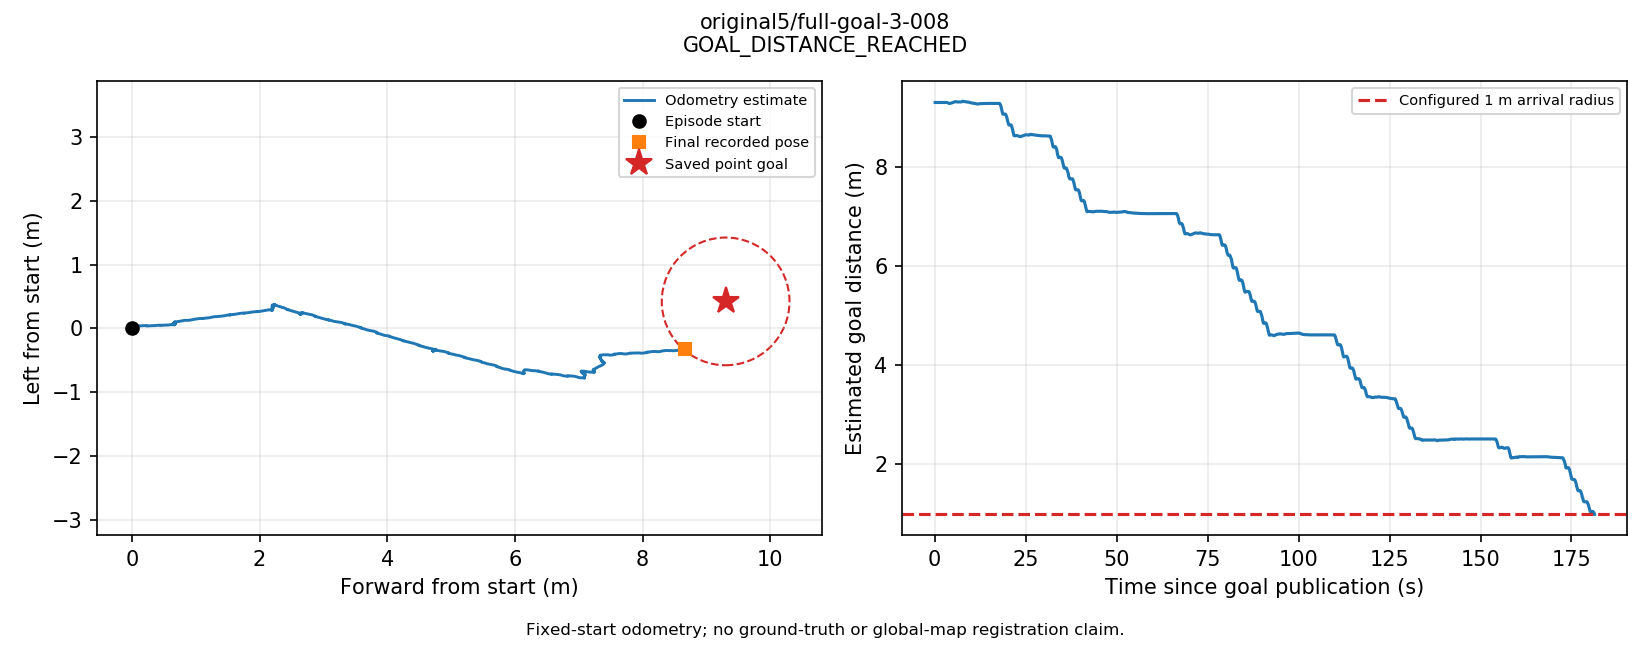

The table this chart was drawn from, first rows:
t_s, utc, source_stamp_s, receipt_age_s, x_m, y_m, z_m, yaw_rad, source, frame, raw_frame
0.04972, 2026-09-13T12:48:06.744602+00:00, 1789303687, 0.01281, 4.968998186751483e-05, 3.653272394026862e-05, 0.3173, 9.033939291303028e-06, odom, episode_start, odom
0.1028, 2026-09-13T12:48:06.797688+00:00, 1789303687, 0.0145, 4.508617417733341e-05, -1.9366745474906188e-05, 0.3173, -3.6345894872891193e-05, odom, episode_start, odom
0.1551, 2026-09-13T12:48:06.849966+00:00, 1789303687, 0.007074, 4.167274161107034e-05, -8.873859882754494e-05, 0.3173, -6.803734088878244e-05, odom, episode_start, odom
0.2086, 2026-09-13T12:48:06.903434+00:00, 1789303687, 0.0137, -3.967148537875052e-06, -9.795243275841718e-05, 0.3173, 1.3767315294010984e-05, odom, episode_start, odom
0.2647, 2026-09-13T12:48:06.959603+00:00, 1789303687, 0.009968, 6.993716114665767e-05, -4.321434421589882e-05, 0.3173, 5.100733125651402e-06, odom, episode_start, odom
0.3171, 2026-09-13T12:48:07.011971+00:00, 1789303687, 0.008934, 0.000101, -4.241541948365641e-05, 0.3173, -0.0001297, odom, episode_start, odom
0.3764, 2026-09-13T12:48:07.071236+00:00, 1789303687, 0.008356, 4.365203209681935e-05, -0.0001187, 0.3162, -1.0526029286417328e-05, odom, episode_start, odom
0.437, 2026-09-13T12:48:07.131920+00:00, 1789303687, 0.008932, -4.711392136781148e-05, -0.000127, 0.3158, -9.489612143465109e-05, odom, episode_start, odom
0.495, 2026-09-13T12:48:07.189917+00:00, 1789303687, 0.01039, -1.1474508819591548e-05, -8.346863392293177e-05, 0.3157, -0.0001243, odom, episode_start, odom
0.5529, 2026-09-13T12:48:07.247783+00:00, 1789303687, 0.008322, 1.7442808636800603e-05, -6.607025780843802e-05, 0.3158, -5.71959520292431e-05, odom, episode_start, odom
0.6058, 2026-09-13T12:48:07.300651+00:00, 1789303687, 0.0108, 1.0790993957463153e-05, -0.0001142, 0.3163, -8.06086762605851e-05, odom, episode_start, odom
0.6614, 2026-09-13T12:48:07.356247+00:00, 1789303687, 0.006629, -4.7758662818543336e-05, -0.0001111, 0.317, -9.277712594268905e-05, odom, episode_start, odom
0.7198, 2026-09-13T12:48:07.414721+00:00, 1789303687, 0.004995, -7.409057025431345e-05, -8.321552829299467e-05, 0.3172, -5.506401198918099e-05, odom, episode_start, odom
0.777, 2026-09-13T12:48:07.471898+00:00, 1789303687, 0.009119, -7.84697179737979e-05, -8.645572622058409e-05, 0.3173, -0.0002883, odom, episode_start, odom
0.8311, 2026-09-13T12:48:07.525658+00:00, 1789303688, 0.009409, -1.4120553045195157e-05, -0.0001248, 0.3173, -0.0002747, odom, episode_start, odom
0.8895, 2026-09-13T12:48:07.584355+00:00, 1789303688, 0.01132, -5.3665249789639116e-05, -0.0001414, 0.3161, -9.564873415124353e-05, odom, episode_start, odom
0.9489, 2026-09-13T12:48:07.643788+00:00, 1789303688, 0.02751, -4.9567112462644674e-05, -0.0001079, 0.3158, -0.0002038, odom, episode_start, odom
1.012, 2026-09-13T12:48:07.706964+00:00, 1789303688, 0.01733, -8.181377279631176e-06, -0.0001243, 0.3166, -0.0002757, odom, episode_start, odom
1.067, 2026-09-13T12:48:07.761632+00:00, 1789303688, 0.009404, 1.0773450880647718e-05, -0.0002185, 0.3171, -0.000255, odom, episode_start, odom
1.12, 2026-09-13T12:48:07.814653+00:00, 1789303688, 0.01518, -0.0001225, -0.0002264, 0.3168, -0.0002415, odom, episode_start, odom
1.174, 2026-09-13T12:48:07.868689+00:00, 1789303688, 0.02244, -0.0001217, -0.0001713, 0.3166, -0.0001056, odom, episode_start, odom
1.228, 2026-09-13T12:48:07.922632+00:00, 1789303688, 0.003094, -5.996078209791359e-05, -0.0001465, 0.3171, -0.0002739, odom, episode_start, odom
1.28, 2026-09-13T12:48:07.974793+00:00, 1789303688, 0.008656, -6.993597124805469e-05, -0.0001903, 0.3172, -0.0003907, odom, episode_start, odom
1.341, 2026-09-13T12:48:08.035820+00:00, 1789303688, 0.01089, -0.0001819, -0.0002041, 0.3171, -0.0002385, odom, episode_start, odom
1.396, 2026-09-13T12:48:08.090685+00:00, 1789303688, 0.007045, -0.0001802, -0.0001525, 0.3169, -0.0003662, odom, episode_start, odom
1.456, 2026-09-13T12:48:08.151297+00:00, 1789303688, 0.01183, -0.0001011, -0.0001421, 0.3168, -0.0004936, odom, episode_start, odom
1.513, 2026-09-13T12:48:08.208057+00:00, 1789303688, 0.005201, -3.810705598752574e-05, -0.0001979, 0.3166, -0.0003862, odom, episode_start, odom
1.567, 2026-09-13T12:48:08.261878+00:00, 1789303688, 0.005517, -0.0001123, -0.0002415, 0.317, -0.0003451, odom, episode_start, odom
1.64, 2026-09-13T12:48:08.335124+00:00, 1789303688, 0.03583, -0.0001453, -0.0002209, 0.3172, -0.000364, odom, episode_start, odom
1.692, 2026-09-13T12:48:08.387321+00:00, 1789303688, 0.01455, -4.780585230077918e-05, -0.0001779, 0.3169, -0.0004289, odom, episode_start, odom
1.747, 2026-09-13T12:48:08.441894+00:00, 1789303688, 0.01562, -1.4596348736735582e-07, -0.0002214, 0.3168, -0.0004433, odom, episode_start, odom
1.803, 2026-09-13T12:48:08.498201+00:00, 1789303688, 0.005252, -8.247377617515343e-05, -0.0002143, 0.3159, -0.0004016, odom, episode_start, odom
1.856, 2026-09-13T12:48:08.550991+00:00, 1789303689, 0.01099, -7.333402117200845e-05, -0.0001852, 0.3167, -0.0005525, odom, episode_start, odom
1.908, 2026-09-13T12:48:08.602396+00:00, 1789303689, 0.01291, -3.406617490330814e-06, -0.0001528, 0.3165, -0.0005135, odom, episode_start, odom
1.975, 2026-09-13T12:48:08.670084+00:00, 1789303689, 0.02072, 3.243700664854661e-05, -0.0001879, 0.3163, -0.0005076, odom, episode_start, odom
2.027, 2026-09-13T12:48:08.722253+00:00, 1789303689, 0.006239, -4.974212583000959e-05, -0.0002178, 0.317, -0.0005192, odom, episode_start, odom
2.08, 2026-09-13T12:48:08.775384+00:00, 1789303689, 0.009245, -5.896996392322662e-05, -0.0001946, 0.3172, -0.0004382, odom, episode_start, odom
2.141, 2026-09-13T12:48:08.835933+00:00, 1789303689, 0.01646, -6.898742516116843e-05, -0.0001714, 0.3172, -0.0005642, odom, episode_start, odom
2.196, 2026-09-13T12:48:08.890692+00:00, 1789303689, 0.00742, -2.0485398382299525e-05, -0.0002261, 0.3173, -0.0005481, odom, episode_start, odom
2.252, 2026-09-13T12:48:08.947132+00:00, 1789303689, 0.00449, -6.880690102618826e-05, -0.0002353, 0.3173, -0.0006299, odom, episode_start, odom
2.306, 2026-09-13T12:48:09.001158+00:00, 1789303689, 0.01032, -6.968531504387922e-05, -0.0001994, 0.3173, -0.0005741, odom, episode_start, odom
2.357, 2026-09-13T12:48:09.051862+00:00, 1789303689, 0.002307, -5.5410793536781485e-05, -0.0001701, 0.3173, -0.0006449, odom, episode_start, odom
2.41, 2026-09-13T12:48:09.104398+00:00, 1789303689, 0.004992, -2.8255966378924277e-05, -0.0002115, 0.3173, -0.0005645, odom, episode_start, odom
2.467, 2026-09-13T12:48:09.161666+00:00, 1789303689, 0.02226, -7.602438666244763e-05, -0.000247, 0.3173, -0.000665, odom, episode_start, odom
2.526, 2026-09-13T12:48:09.220483+00:00, 1789303689, 0.01778, -0.000159, -0.0002298, 0.3163, -0.0007449, odom, episode_start, odom
2.58, 2026-09-13T12:48:09.275261+00:00, 1789303689, 0.002605, -9.173569280027444e-05, -0.0001557, 0.3169, -0.0008105, odom, episode_start, odom
2.632, 2026-09-13T12:48:09.327133+00:00, 1789303689, 0.02085, -4.1331396852431574e-05, -0.0001733, 0.3171, -0.0008082, odom, episode_start, odom
2.685, 2026-09-13T12:48:09.380169+00:00, 1789303689, 0.007439, -0.0001133, -0.0002724, 0.3172, -0.0008962, odom, episode_start, odom
2.737, 2026-09-13T12:48:09.431888+00:00, 1789303689, 0.01268, -0.0001437, -0.0002735, 0.3166, -0.0008121, odom, episode_start, odom
2.789, 2026-09-13T12:48:09.483909+00:00, 1789303689, 0.02089, -0.0001781, -0.0002461, 0.317, -0.0007844, odom, episode_start, odom
2.84, 2026-09-13T12:48:09.535231+00:00, 1789303690, 0.01873, -0.0001093, -0.0002116, 0.3172, -0.0008323, odom, episode_start, odom
2.891, 2026-09-13T12:48:09.586220+00:00, 1789303690, 0.006634, -7.451825191706493e-05, -0.0002907, 0.3172, -0.0008331, odom, episode_start, odom
2.949, 2026-09-13T12:48:09.643955+00:00, 1789303690, 0.01801, -0.0001274, -0.0003301, 0.3169, -0.000853, odom, episode_start, odom
3.001, 2026-09-13T12:48:09.695499+00:00, 1789303690, 0.01963, -0.0001408, -0.0002924, 0.316, -0.0009058, odom, episode_start, odom
3.052, 2026-09-13T12:48:09.746846+00:00, 1789303690, 0.007223, -0.001748, -0.001508, 0.3165, 0.001782, odom, episode_start, odom
3.108, 2026-09-13T12:48:09.802504+00:00, 1789303690, 0.006134, -0.001415, -0.0009903, 0.3154, 0.03434, odom, episode_start, odom
3.169, 2026-09-13T12:48:09.864147+00:00, 1789303690, 0.00271, -0.0009202, -0.0002154, 0.3138, 0.06993, odom, episode_start, odom
3.224, 2026-09-13T12:48:09.918459+00:00, 1789303690, 0.01232, -0.0001107, 0.0003112, 0.3137, 0.09316, odom, episode_start, odom
3.276, 2026-09-13T12:48:09.971378+00:00, 1789303690, 0.002173, 0.00133, 0.001492, 0.3131, 0.1228, odom, episode_start, odom
3.329, 2026-09-13T12:48:10.024310+00:00, 1789303690, 0.005049, 0.002654, 0.002587, 0.3124, 0.1463, odom, episode_start, odom
... 3,152 more rows
